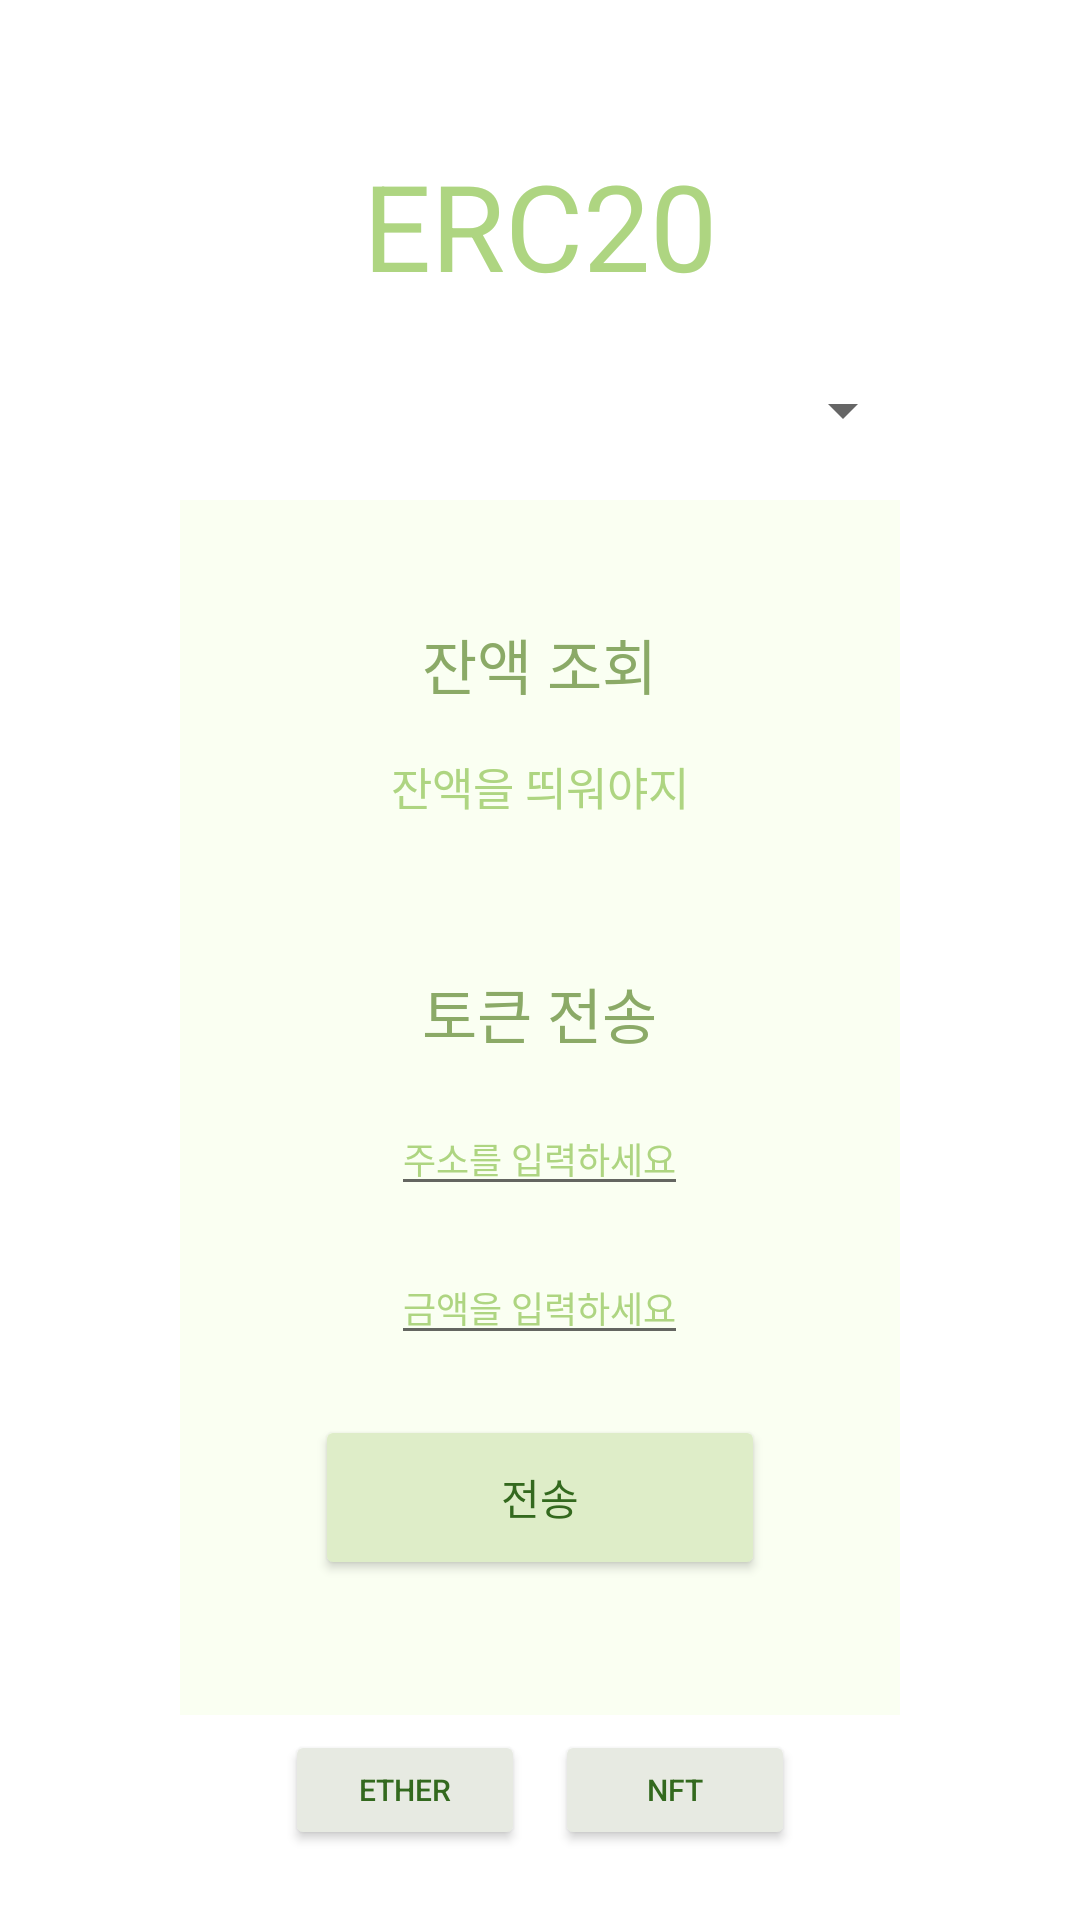

Layout XML and referenced resources for this Android screen:
<!-- AndroidManifest.xml: application theme Theme.GethTest -->
<!-- res/layout/erc20.xml -->
<?xml version="1.0" encoding="utf-8"?>
<androidx.constraintlayout.widget.ConstraintLayout xmlns:android="http://schemas.android.com/apk/res/android"
    xmlns:app="http://schemas.android.com/apk/res-auto"
    android:layout_width="match_parent"
    android:layout_height="match_parent">

    <LinearLayout
        android:layout_width="match_parent"
        android:layout_height="match_parent"
        android:orientation="vertical"
        android:gravity="center">

        <TextView
            android:layout_marginTop="30dp"
            android:layout_marginBottom="20dp"
            android:layout_width="wrap_content"
            android:layout_height="wrap_content"
            android:text="ERC20"
            android:textColor="#AED581"
            android:textSize="40sp" />

        <Spinner
            android:id="@+id/address_list"
            android:layout_centerHorizontal="true"
            android:layout_width="250dp"
            android:layout_height="30dp"
            android:layout_marginBottom="15dp"
            />


        <LinearLayout
            android:layout_width="wrap_content"
            android:layout_height="wrap_content"
            android:background="#FAFFF2"
            android:gravity="center_horizontal"
            android:orientation="vertical"
            android:padding="40dp">

            <TextView
                android:layout_width="wrap_content"
                android:layout_height="wrap_content"
                android:layout_marginBottom="15dp"
                android:text="잔액 조회"
                android:textColor="#8BAA67"
                android:textSize="20sp" />

            <TextView
                android:id="@+id/erc20_balance"
                android:layout_width="wrap_content"
                android:layout_height="wrap_content"
                android:layout_marginBottom="50dp"
                android:text="잔액을 띄워야지"
                android:textColor="#AED581"
                android:textSize="15sp" />

            <TextView
                android:layout_width="wrap_content"
                android:layout_height="wrap_content"
                android:layout_marginBottom="15dp"
                android:text="토큰 전송"
                android:textColor="#8BAA67"
                android:textSize="20sp" />

            <EditText
                android:id="@+id/erc20_transfer_address"
                android:layout_width="wrap_content"
                android:layout_height="wrap_content"
                android:layout_marginBottom="15dp"
                android:hint="주소를 입력하세요"
                android:textColorHint="#AED581"
                android:textSize="12sp" />

            <EditText
                android:id="@+id/erc20_transfer_value"
                android:layout_width="wrap_content"
                android:layout_height="wrap_content"
                android:layout_marginBottom="15dp"
                android:hint="금액을 입력하세요"
                android:textColorHint="#AED581"
                android:textSize="12sp"
                android:inputType="number"/>

            <Button
                android:id="@+id/erc20_transfer_btn"
                android:layout_width="150dp"
                android:layout_height="55dp"
                android:layout_margin="5dp"
                android:backgroundTint="#DEEDC8"
                android:text="전송"
                android:textColor="#33691E"
                app:cornerRadius="60dp" />
        </LinearLayout>

        <LinearLayout
            android:layout_width="wrap_content"
            android:layout_height="wrap_content"
            android:orientation="horizontal">

            <Button
                android:id="@+id/ether_btn"
                android:layout_width="80dp"
                android:layout_height="40dp"
                android:layout_margin="5dp"
                android:backgroundTint="#E7EAE2"
                android:text="Ether"
                android:textSize="10dp"
                android:textColor="#33691E"
                app:cornerRadius="60dp" />

            <Button
                android:id="@+id/nft_btn"
                android:layout_width="80dp"
                android:layout_height="40dp"
                android:layout_margin="5dp"
                android:backgroundTint="#E7EAE2"
                android:text="NFT"
                android:textSize="10dp"
                android:textColor="#33691E"
                app:cornerRadius="60dp" />
        </LinearLayout>

    </LinearLayout>

</androidx.constraintlayout.widget.ConstraintLayout>
<!-- resources referenced by this layout -->
<resources>
  <style name="Theme.GethTest" parent="Theme.MaterialComponents.DayNight.DarkActionBar">
          
          <item name="colorPrimary">@color/purple_500</item>
          <item name="colorPrimaryVariant">@color/purple_700</item>
          <item name="colorOnPrimary">@color/white</item>
          
          <item name="colorSecondary">@color/teal_200</item>
          <item name="colorSecondaryVariant">@color/teal_700</item>
          <item name="colorOnSecondary">@color/black</item>
          
          <item name="android:statusBarColor" tools:targetApi="l">?attr/colorPrimaryVariant</item>
          
      </style>
  <!-- not gathered from this repository: default colours our renderer supplied (Android Studio template values) -->
  <color name="purple_500">#FF6200EE</color>
  <color name="purple_700">#FF3700B3</color>
  <color name="teal_200">#FF03DAC5</color>
  <color name="teal_700">#FF018786</color>
  <color name="black">#FF000000</color>
  <color name="white">#FFFFFFFF</color>
</resources>
